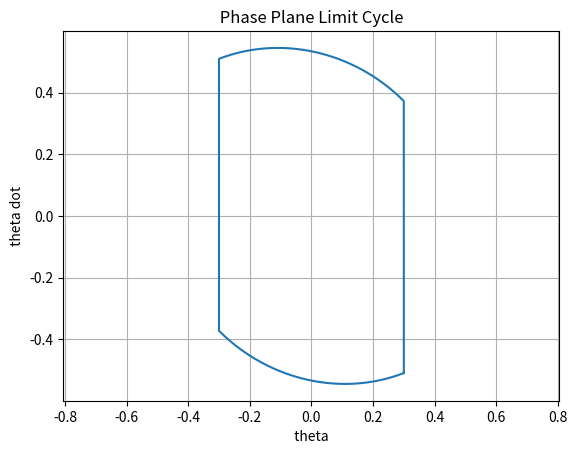

Reproduce this figure in Python.
import numpy as np
from scipy import integrate
import matplotlib.pyplot as plt
from pylab import * 
from sympy.plotting import plot_parametric

def limb(Y, t):
	d = 0.1 #damping ratio
	u = 0 	#externally applied torque
	tau = 1.2
	k = 1
	o = 0.510
	e = 0.731

	return [Y[1], u-2*d*Y[1]-Y[0]]


def main():

	tau = 1.2 	# half-period
	n = 1 		# 

	ts = 0 		# start time
	te = n*tau	# end time
	Tsim = 3.6 	# Total simulation time

	numsteps = 1000 	#

	a = 0.3 	#
	o = 0.510 	# speed
	e = 0.731 	# speed retained

	theta = []			# array of joint angles
	thetaDot = []		  #array of joint velocities

	# Initial swing
	ts = 0
	te = tau
	time1 = np.linspace(ts, te, numsteps)
	y0 = np.array([a, -o])
	y1 = integrate.odeint(limb, y0, time1)	
	theta = np.append(theta, y1[:,0])
	thetaDot = np.append(thetaDot, y1[:, 1])

	# First Impulse
	theta = np.append(theta, -a)
	thetaDot = np.append(thetaDot, -o*e)

	# Second swing
	ts = tau
	te = 2*tau
	time3 = np.linspace(ts, te, numsteps)
	y0 = np.array([-a, o])
	y3 = integrate.odeint(limb, y0, time3)
	theta = np.append(theta, y3[:,0])
	thetaDot = np.append(thetaDot, y3[:, 1])

	# Second Impulse
	theta = np.append(theta, a)
	thetaDot = np.append(thetaDot, -o)

	plot(theta, thetaDot)

	axis('equal')
	grid('on')

	title(" Phase Plane Limit Cycle ")
	xlabel(" theta ")
	ylabel(" theta dot ")
	show()

	# fig.savefig('phase_plane_limit_cycle.png')

if __name__ == '__main__':
	main()
